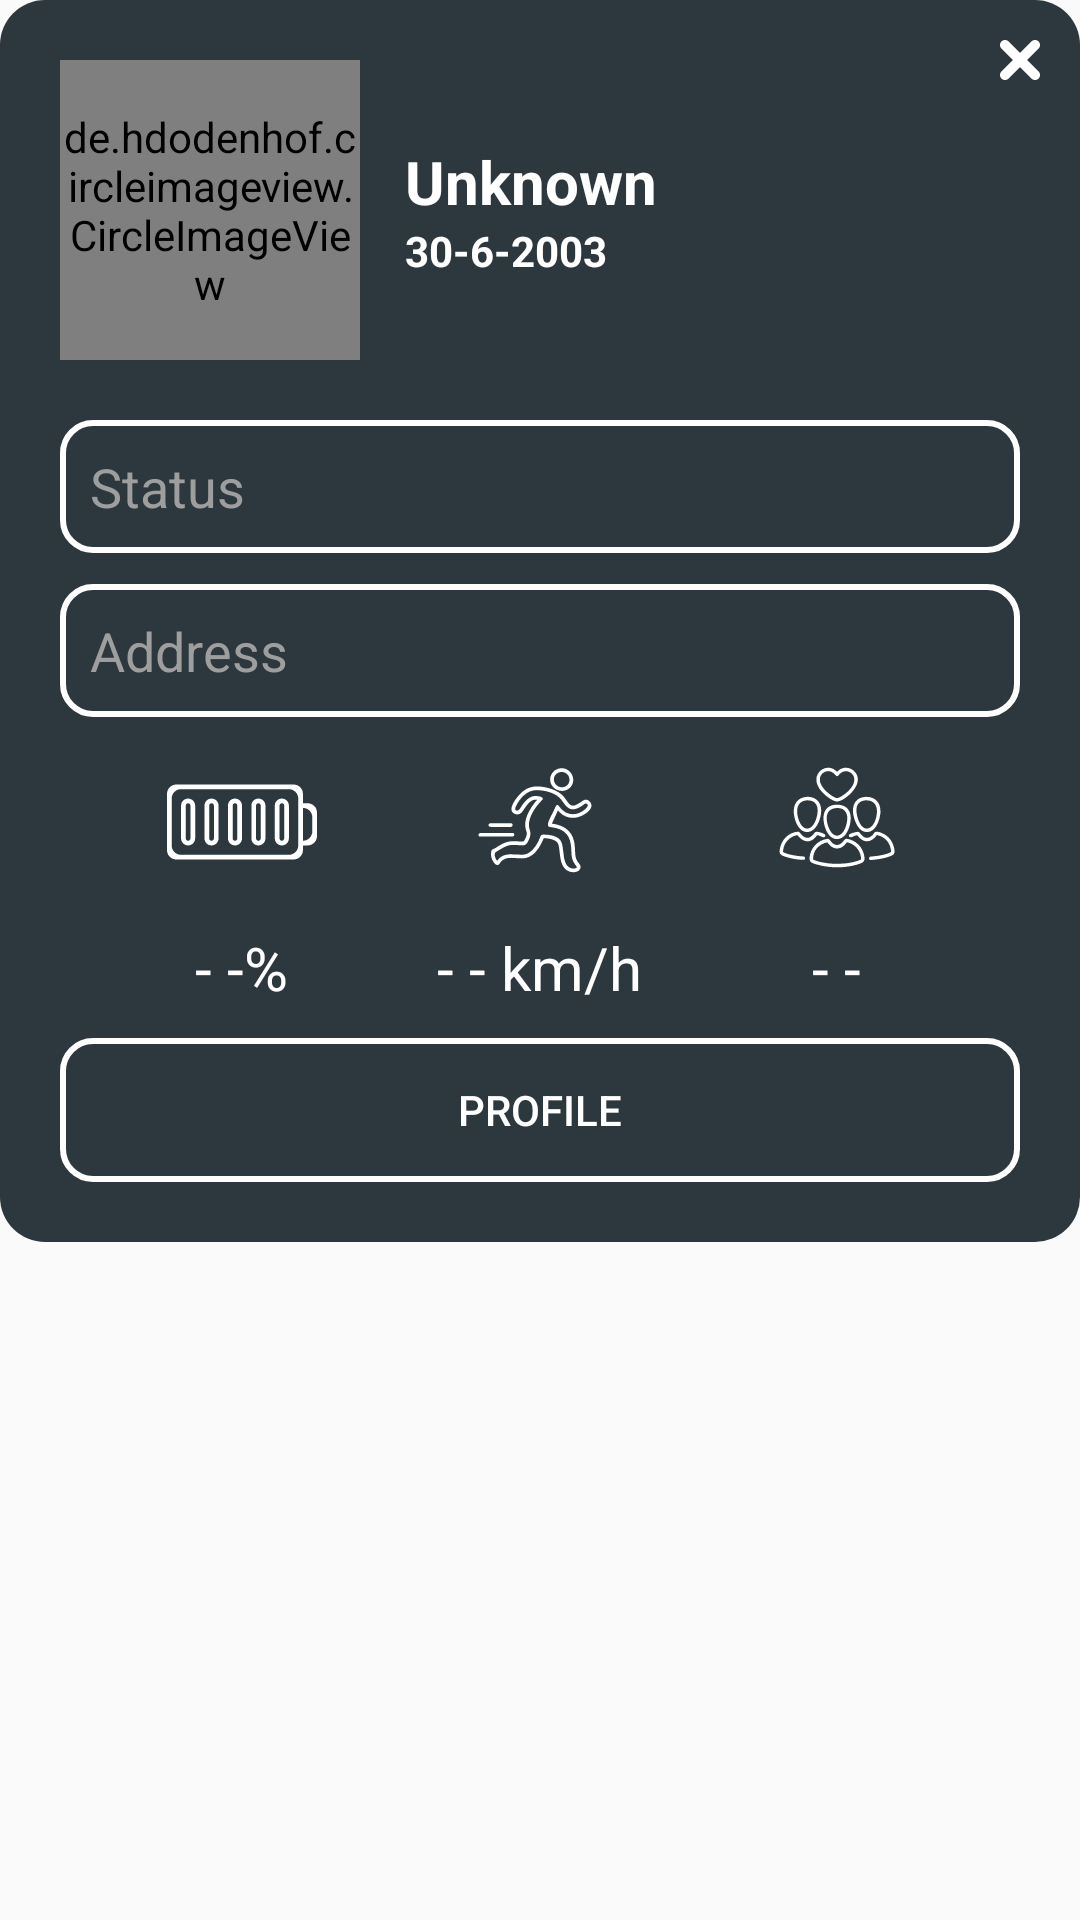

Produce the Android XML layout that renders to this screen, including the resource entries it uses.
<!-- AndroidManifest.xml: application theme Theme.GeoShare -->
<!-- res/layout/dialog_friend_profile.xml -->
<?xml version="1.0" encoding="utf-8"?>
<RelativeLayout xmlns:android="http://schemas.android.com/apk/res/android"
    xmlns:app="http://schemas.android.com/apk/res-auto"
    android:layout_width="wrap_content"
    android:layout_height="wrap_content"
    >

    <LinearLayout
        android:layout_width="match_parent"
        android:layout_height="wrap_content"
        android:orientation="vertical"
        android:background="@drawable/dialog_profile_background"
        android:padding="20dp">

        <LinearLayout
            android:layout_width="match_parent"
            android:layout_height="wrap_content"
            android:gravity="center"
            android:orientation="horizontal">
            <de.hdodenhof.circleimageview.CircleImageView
                android:layout_width="100dp"
                android:layout_height="100dp"
                android:src="@drawable/ic_avatar"
                app:civ_border_color="#FFFFFF"
                app:civ_border_width="2dp"
                android:id="@+id/avatar_dialog_profile"
                />
            <LinearLayout
                android:layout_width="match_parent"
                android:layout_height="match_parent"
                android:gravity="center"
                android:orientation="vertical">
                <TextView
                    android:layout_marginLeft="10dp"
                    android:layout_width="match_parent"
                    android:layout_height="wrap_content"
                    android:text="Unknown"
                    android:textColor="@color/white"
                    android:textStyle="bold"
                    android:textSize="20sp"
                    android:id="@+id/name_dialog_profile"
                    />
                <TextView
                    android:layout_marginLeft="10dp"
                    android:layout_width="match_parent"
                    android:layout_height="wrap_content"
                    android:text="30-6-2003"
                    android:textColor="@color/white"
                    android:textStyle="bold"
                    android:id="@+id/dob_dialog_profile"
                    />
            </LinearLayout>


        </LinearLayout>

        <EditText
            android:layout_width="match_parent"
            android:layout_height="wrap_content"
            android:textColor="@color/white"
            android:text=""
            android:hint="Status"
            android:textColorHint="@color/fourth_text"
            android:padding="10dp"
            android:id="@+id/status_dialog_profile"
            android:background="@drawable/status_border_dialog_profile"
            android:layout_marginTop="20dp"
            android:layout_marginRight="0dp"
            android:layout_marginLeft="0dp"
            android:layout_marginBottom="-10dp"
            />

        <EditText
            android:layout_width="match_parent"
            android:layout_height="wrap_content"
            android:textColor="@color/white"
            android:text=""
            android:hint="Address"
            android:textColorHint="@color/fourth_text"
            android:padding="10dp"
            android:id="@+id/friend_address_dialog_profile"
            android:background="@drawable/status_border_dialog_profile"
            android:layout_marginTop="20dp"
            android:layout_marginRight="0dp"
            android:layout_marginLeft="0dp"
            android:layout_marginBottom="10dp"
            android:enabled="false"
            />

        <LinearLayout
            android:layout_width="match_parent"
            android:layout_height="wrap_content"
            android:gravity="center"
            android:orientation="horizontal">
            <LinearLayout
                android:layout_width="wrap_content"
                android:layout_height="wrap_content"
                android:layout_marginRight="20dp"
                android:layout_marginLeft="20dp"
                android:gravity="center"

                android:orientation="vertical">
                <ImageView
                    android:layout_width="50dp"
                    android:layout_height="50dp"
                    android:src="@drawable/ic_battery2"
                    android:layout_marginBottom="10dp"
                    />
                <TextView
                    android:layout_width="wrap_content"
                    android:layout_height="wrap_content"
                    android:textColor="@color/white"
                    android:textSize="20sp"
                    android:id="@+id/battery_dialog_profile"
                    android:text="- -%"
                    />
            </LinearLayout>
            <LinearLayout
                android:layout_width="wrap_content"
                android:layout_height="wrap_content"
                android:gravity="center"
                android:layout_marginRight="20dp"
                android:layout_marginLeft="20dp"
                android:orientation="vertical">
                <ImageView
                    android:layout_width="50dp"
                    android:layout_height="50dp"
                    android:src="@drawable/ic_run"
                    android:layout_marginBottom="10dp"
                    />
                <TextView
                    android:layout_width="wrap_content"
                    android:layout_height="wrap_content"
                    android:textColor="@color/white"
                    android:textSize="20sp"
                    android:id="@+id/speed_dialog_profile"
                    android:text="- - km/h"
                    />
            </LinearLayout>
            <LinearLayout
                android:layout_width="wrap_content"
                android:layout_height="wrap_content"
                android:gravity="center"
                android:layout_marginRight="20dp"
                android:layout_marginLeft="20dp"
                android:orientation="vertical">
                <ImageView
                    android:layout_width="50dp"
                    android:layout_height="50dp"
                    android:src="@drawable/ic_friends"
                    android:layout_marginBottom="10dp"
                    />
                <TextView
                    android:layout_width="wrap_content"
                    android:layout_height="wrap_content"
                    android:textColor="@color/white"
                    android:textSize="20sp"
                    android:id="@+id/total_friend_dialog_profile"
                    android:text="- -"
                    />
            </LinearLayout>
        </LinearLayout>




        <LinearLayout
            android:layout_width="match_parent"
            android:layout_height="wrap_content"
            android:orientation="horizontal">
            <Button
                android:layout_marginTop="10dp"
                android:layout_width="match_parent"
                android:layout_height="wrap_content"
                android:text="Profile"
                android:textColor="@color/white"
                android:id="@+id/button_profile_dialog_profile"
                android:background="@drawable/status_border_dialog_profile"/>
        </LinearLayout>
        
        
        
        

        
        
        
        
        
        
        

        
        
        
        

        
        
        
        
        
        
        

        
    </LinearLayout>
    <LinearLayout
        android:layout_width="match_parent"
        android:layout_height="wrap_content"
        android:gravity="right"
        android:orientation="horizontal">
        <ImageView
            android:layout_width="40dp"
            android:layout_height="40dp"
            android:id="@+id/button_close_dialog_profile"
            android:background="@android:color/transparent"
            android:src="@drawable/ic_close2"/>
    </LinearLayout>
</RelativeLayout>
<!-- resources referenced by this layout -->
<resources>
  <color name="fourth_text">#9E9E9E</color>
  <color name="white">#FFFFFFFF</color>
  <!-- drawable custom_signin_button (drawable) -->
  <?xml version="1.0" encoding="utf-8"?>
  <selector xmlns:android="http://schemas.android.com/apk/res/android">
      <item android:state_pressed="false" >
          <shape android:shape="rectangle" >
              <corners android:radius="30dp"/>
              <solid android:color="#F8F7E0"/>
              <padding android:left="10dp" android:top="10dp" android:right="10dp" android:bottom="10dp"/>
              <stroke android:width="1dp" android:color="#000000"/>
          </shape>
      </item>
      <item android:state_pressed="true" >
          <shape android:shape="rectangle" >
              <corners android:radius="30dp"/>
              <solid android:color="#C28C3A"/>
              <padding android:left="10dp" android:top="10dp" android:right="10dp" android:bottom="10dp"/>
              <stroke android:width="3dp" android:color="#000000"/>
          </shape>
      </item>
  </selector>
  <!-- drawable dialog_profile_background (drawable) -->
  <?xml version="1.0" encoding="utf-8"?>
  <shape xmlns:android="http://schemas.android.com/apk/res/android"
      android:shape="rectangle">
      <solid android:color="@color/primary_dialog_background"/>
      <corners android:radius="15dp"/>
  
  
  
  
  
  
  </shape>
  <!-- drawable ic_avatar (drawable) -->
  <vector xmlns:android="http://schemas.android.com/apk/res/android"
      android:width="60dp"
      android:height="60dp"
      android:viewportWidth="60"
      android:viewportHeight="60">
    <path
        android:pathData="M29.827,58.007C45.273,58.007 57.799,45.481 57.799,30.035C57.799,14.588 45.273,2.062 29.827,2.062C14.381,2.062 1.855,14.588 1.855,30.035C1.855,45.481 14.381,58.007 29.827,58.007Z"
        android:fillColor="#6D97B5"
        android:fillType="evenOdd"/>
    <path
        android:pathData="M29.841,16.706H30.035C34.298,16.83 37.716,20.913 37.716,25.938C37.716,30.962 34.298,35.059 30.035,35.169H29.827C24.969,35.169 21.952,30.394 21.952,25.924C21.952,20.9 25.37,16.803 29.633,16.692H29.841V16.706ZM12.651,51.723C12.651,51.723 18.422,40.332 22.602,38.394C26.021,36.817 33.675,36.817 37.08,38.394C41.259,40.318 47.031,51.723 47.031,51.723C41.343,56.36 34.173,57.578 30.796,57.896V58.007C30.796,58.007 30.45,58.007 29.841,57.965C29.232,58.007 28.886,58.007 28.886,58.007V57.896C25.509,57.578 18.339,56.36 12.651,51.723Z"
        android:fillColor="#E6E6E6"
        android:fillType="evenOdd"/>
  </vector>
  <!-- drawable status_border_dialog_profile (drawable) -->
  <?xml version="1.0" encoding="utf-8"?>
  <shape xmlns:android="http://schemas.android.com/apk/res/android"
      android:shape="rectangle">
      <corners android:radius="10dp"/>
      <stroke
          android:width="2dp"
          android:color="#FFFFFF" />
      <padding
          android:left="10dp"
          android:top="10dp"
          android:right="10dp"
          android:bottom="10dp" />
  </shape>
  <style name="Theme.GeoShare" parent="Base.Theme.GeoShare" />
  <color name="primary_dialog_background">#2D383E</color>
  <style name="Base.Theme.GeoShare" parent="Theme.AppCompat.Light.NoActionBar">
          
          
      </style>
</resources>
